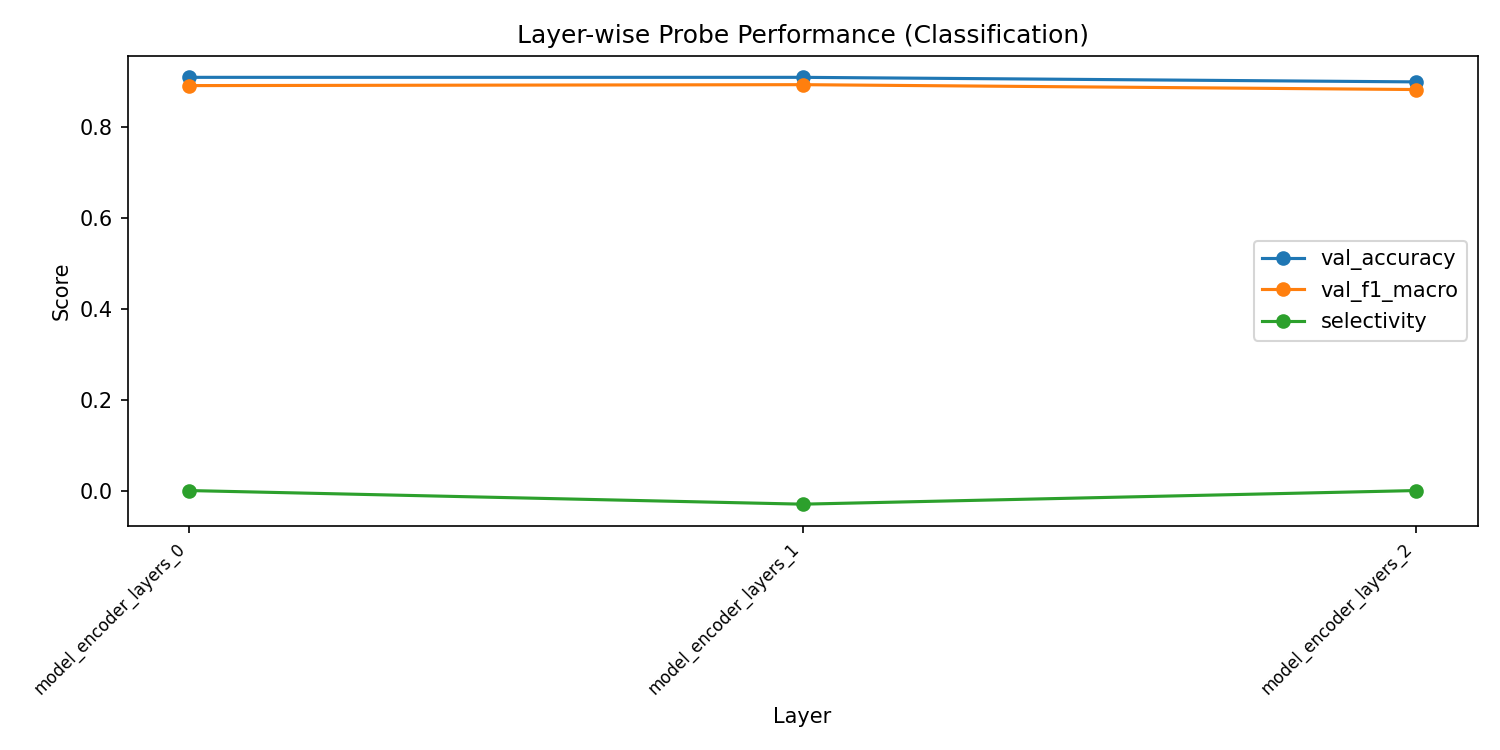

Values plotted in this chart, from the file beside it:
layer, val_accuracy, val_f1_macro, val_f1_weighted, train_loss, selectivity
model_encoder_layers_0, 0.91, 0.8918, 0.9096, 0.1714, 0.0
model_encoder_layers_1, 0.91, 0.8939, 0.9104, 0.11, -0.03
model_encoder_layers_2, 0.9, 0.8831, 0.9009, 0.09002, 0.0
